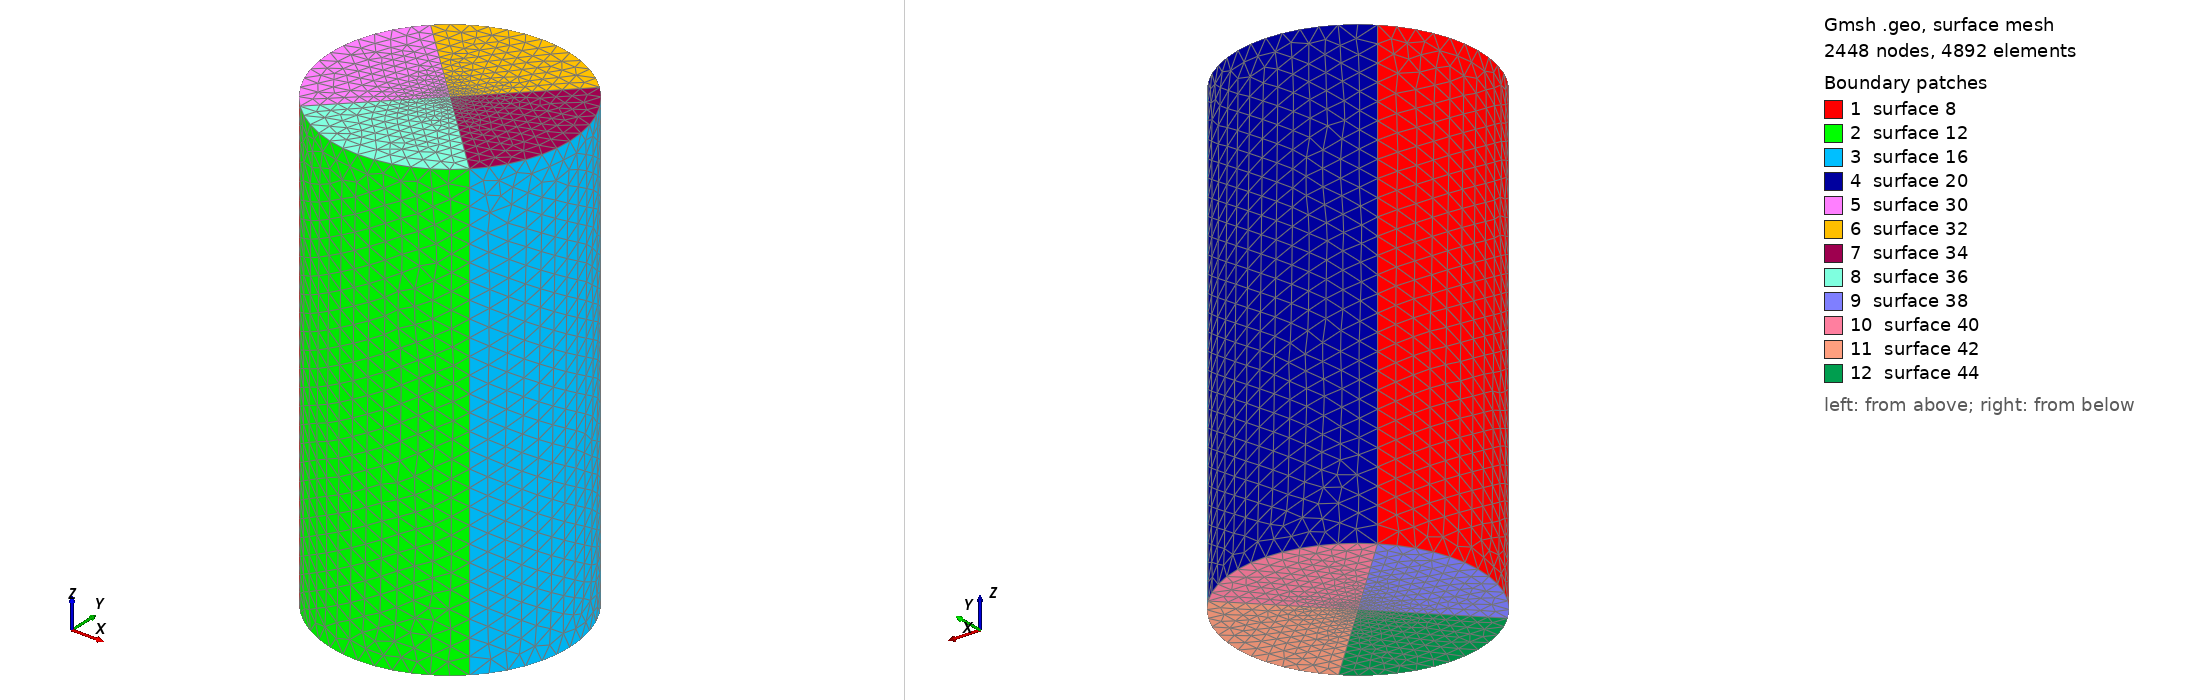

Gmsh geometry script, surface-meshed: 2448 nodes, 4892 surface elements. Boundary patches (legend numbers): 1 surface 8, 2 surface 12, 3 surface 16, 4 surface 20, 5 surface 30, 6 surface 32, 7 surface 34, 8 surface 36, 9 surface 38, 10 surface 40, 11 surface 42, 12 surface 44. Left view from above one corner, right view from below the opposite corner. The script declares no physical surfaces, so the legend lists its geometric surfaces. The drawing asked Gmsh for element sizes between 1% and 20% of the model's largest extent; the script's own settings can give other sizes.

=== test2_8_stern.geo (drawn) ===
lc = 2;
lc_fine = 0.4;
stern_t = 54;//50 + 4
stern_z = -2;//0 - 2
R = 10;//stern R_diel + 2
Point(1) = {R, R, stern_z, lc};
Point(2) = {R, -R, stern_z, lc};
Point(3) = {-R, -R, stern_z, lc};
Point(4) = {-R, R, stern_z, lc};
Point(5) = {0, 0, stern_z, lc_fine};
Point(6) = {0, 0, stern_t - 2, lc_fine};
Circle(1) = {4, 5, 1};
Circle(2) = {1, 5, 2};
Circle(3) = {2, 5, 3};
Circle(4) = {3, 5, 4};
Extrude {0, 0, stern_t} {
  Line{4, 3, 2, 1};
}
//Line Loop(21) = {5, 17, 13, 9};
//Plane Surface(22) = {21};
//Line Loop(23) = {3, 4, 1, 2};
//Plane Surface(24) = {23};
//Point{5} In Surface{22};
//Point{6} In Surface{24};

Line(21) = {7, 6};
Line(22) = {9, 6};
Line(23) = {11, 6};
Line(24) = {10, 6};
Line(25) = {4, 5};
Line(26) = {3, 5};
Line(27) = {2, 5};
Line(28) = {1, 5};
Line Loop(29) = {5, 22, -21};
Plane Surface(30) = {29};
Line Loop(31) = {22, -23, -17};
Plane Surface(32) = {31};
Line Loop(33) = {23, -24, -13};
Plane Surface(34) = {33};
Line Loop(35) = {24, -21, -9};
Plane Surface(36) = {35};
Line Loop(37) = {26, -25, -4};
Plane Surface(38) = {37};
Line Loop(39) = {25, -28, -1};
Plane Surface(40) = {39};
Line Loop(41) = {28, -27, -2};
Plane Surface(42) = {41};
Line Loop(43) = {27, -26, -3};
Plane Surface(44) = {43};
